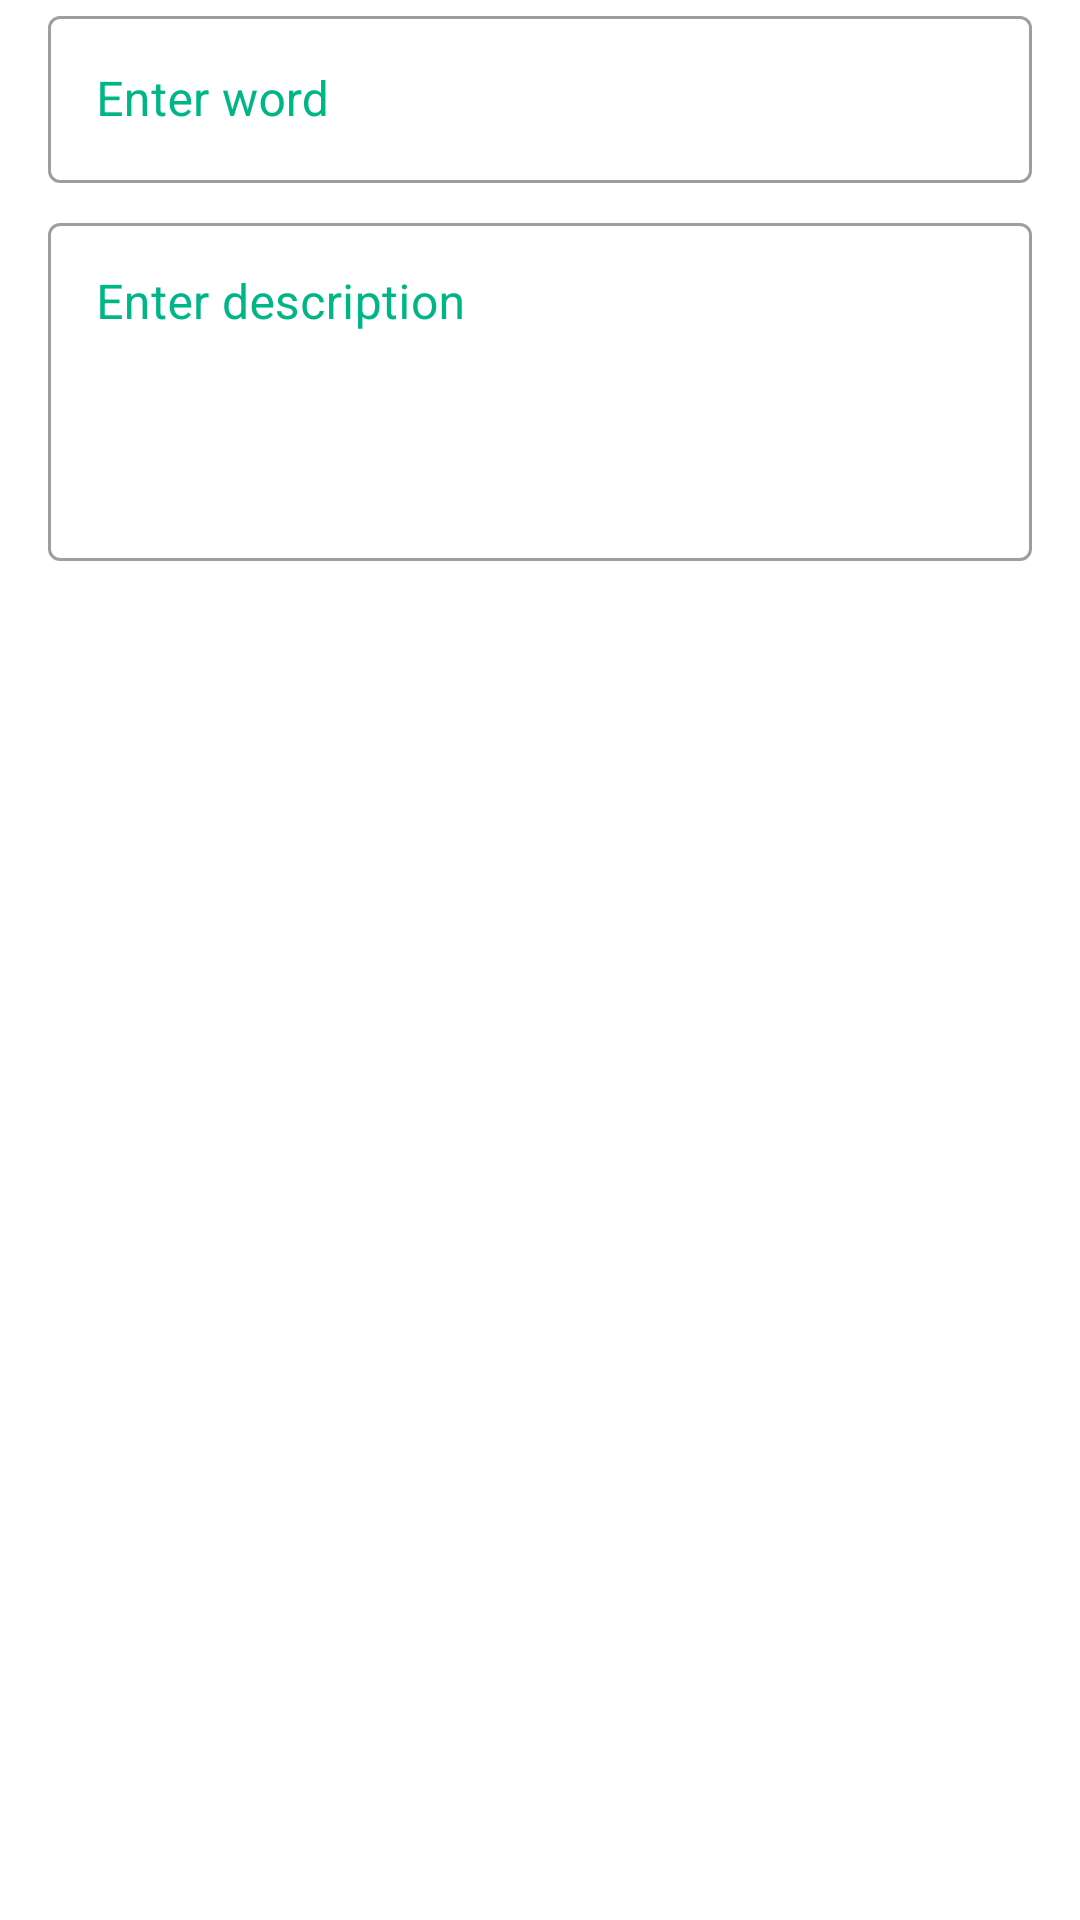

Android layout source for this screen:
<!-- AndroidManifest.xml: application theme AppTheme -->
<!-- res/layout/add_word_custom_dialog.xml -->
<?xml version="1.0" encoding="utf-8"?>
<androidx.constraintlayout.widget.ConstraintLayout xmlns:android="http://schemas.android.com/apk/res/android"
    android:layout_width="match_parent"
    android:layout_height="match_parent"
    xmlns:app="http://schemas.android.com/apk/res-auto">

    <com.google.android.material.textfield.TextInputLayout
        android:id="@+id/word_title_text_field"
        android:layout_width="match_parent"
        android:layout_height="wrap_content"
        android:layout_marginStart="@dimen/dp_16"
        android:layout_marginEnd="@dimen/dp_16"
        app:layout_constraintStart_toStartOf="parent"
        app:layout_constraintEnd_toEndOf="parent"
        app:layout_constraintTop_toTopOf="parent"
        android:hint="@string/enter_word"
        android:textColorHint="@color/colorPrimaryDark"
        style="@style/Widget.MaterialComponents.TextInputLayout.OutlinedBox">

        <com.google.android.material.textfield.TextInputEditText
            android:layout_width="match_parent"
            android:layout_height="match_parent"
            android:singleLine="true"
            android:inputType="text"/>

    </com.google.android.material.textfield.TextInputLayout>

    <com.google.android.material.textfield.TextInputLayout
        android:id="@+id/word_description_text_field"
        android:layout_width="match_parent"
        android:layout_height="wrap_content"
        android:layout_marginStart="@dimen/dp_16"
        android:layout_marginEnd="@dimen/dp_16"
        android:layout_marginTop="@dimen/dp_8"
        app:layout_constraintStart_toStartOf="parent"
        app:layout_constraintEnd_toEndOf="parent"
        app:layout_constraintTop_toBottomOf="@id/word_title_text_field"
        android:hint="@string/enter_description"
        android:textColorHint="@color/colorPrimaryDark"
        style="@style/Widget.MaterialComponents.TextInputLayout.OutlinedBox">

        <com.google.android.material.textfield.TextInputEditText
            android:layout_width="match_parent"
            android:layout_height="match_parent"
            android:gravity="top|start"
            android:lines="4"
            android:inputType="textMultiLine"/>

    </com.google.android.material.textfield.TextInputLayout>

</androidx.constraintlayout.widget.ConstraintLayout>
<!-- resources referenced by this layout -->
<resources>
  <color name="colorPrimaryDark">#00b686</color>
  <dimen name="dp_16">16dp</dimen>
  <dimen name="dp_8">8dp</dimen>
  <string name="enter_description">Enter description</string>
  <string name="enter_word">Enter word</string>
  <style name="AppTheme" parent="Theme.MaterialComponents.Light.DarkActionBar">
          
          <item name="colorPrimary">@color/colorPrimary</item>
          <item name="colorPrimaryDark">@color/colorPrimaryDark</item>
          <item name="colorAccent">@color/colorAccent</item>
      </style>
  <color name="colorPrimary">#1de9b6</color>
  <color name="colorAccent">#424242</color>
</resources>
